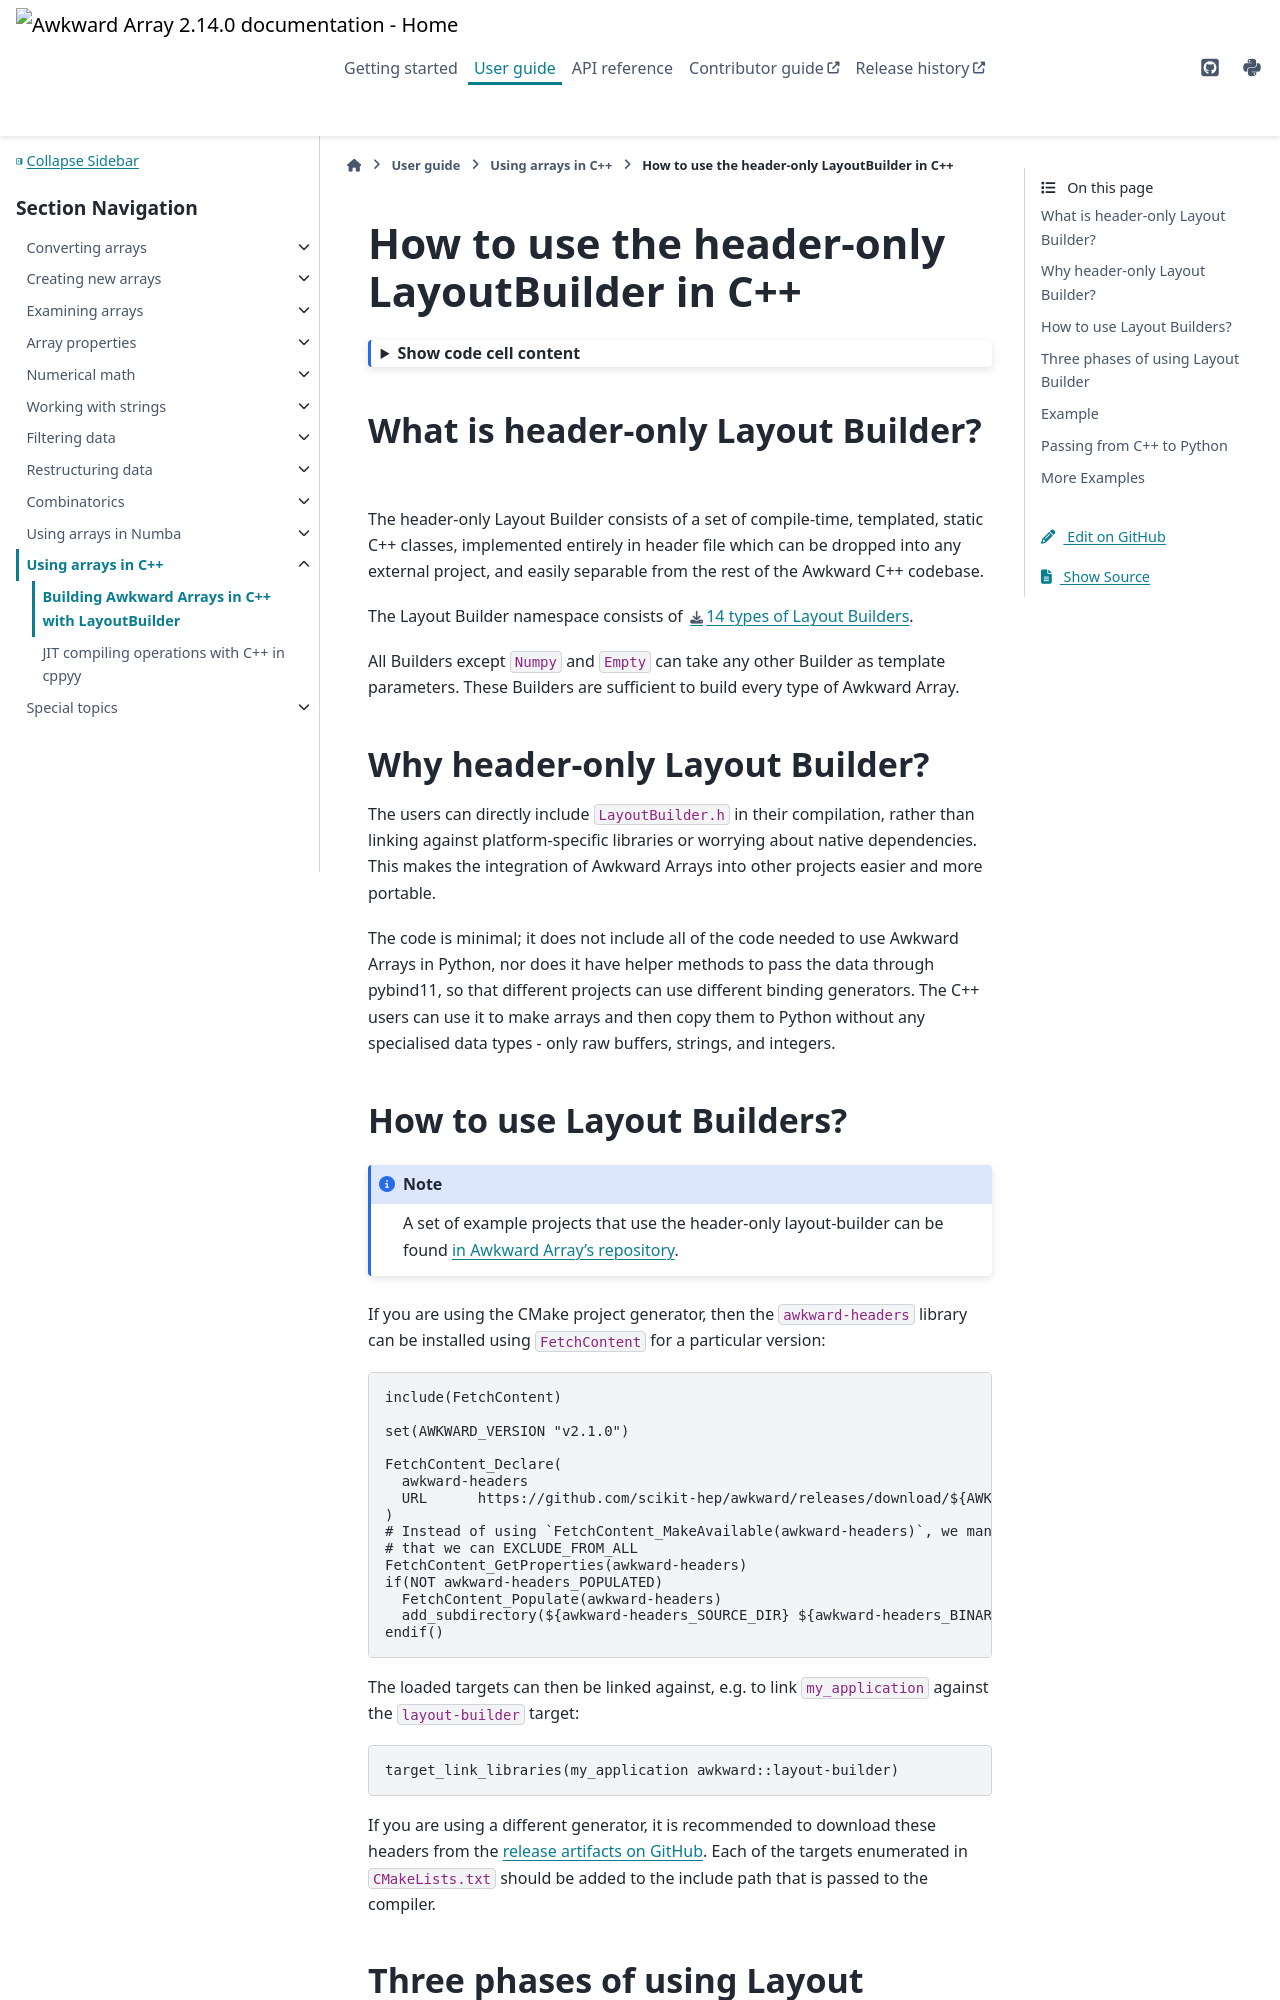

repository: scikit-hep/awkward · page: doc/2.14/user-guide/how-to-use-header-only-layoutbuilder.html · generator: sphinx

---
jupytext:
  text_representation:
    extension: .md
    format_name: myst
    format_version: 0.13
    jupytext_version: 1.14.0
kernelspec:
  display_name: ROOT C++
  language: c++
  name: root
---

How to use the header-only LayoutBuilder in C++
===============================================

```{code-cell}
:tags: [hide-cell]

// Make Awkward headers available in this notebook, because we know these headers are available from the Python sources
// Don't refer to the Git repo location, because they do not exist in sdist
#pragma cling add_include_path("../../src/awkward/_connect/header-only")
```

What is header-only Layout Builder?
-----------------------------------

The header-only Layout Builder consists of a set of compile-time, templated, static C++ classes, implemented entirely in header file which can be dropped into any external project, and easily separable from the rest of the Awkward C++ codebase.

The Layout Builder namespace consists of [14 types of Layout Builders](../_static/doxygen/LayoutBuilder_8h.html).

All Builders except `Numpy` and `Empty` can take any other Builder as template parameters.
These Builders are sufficient to build every type of Awkward Array.

Why header-only Layout Builder?
-------------------------------

The users can directly include `LayoutBuilder.h` in their compilation, rather than linking against platform-specific libraries or worrying about native dependencies. This makes the integration of Awkward Arrays into other projects easier and more portable.

The code is minimal; it does not include all of the code needed to use Awkward Arrays in Python, nor does it have helper methods to pass the data through pybind11, so that different projects can use different binding generators. The C++ users can use it to make arrays and then copy them to Python without any specialised data types - only raw buffers, strings, and integers.
